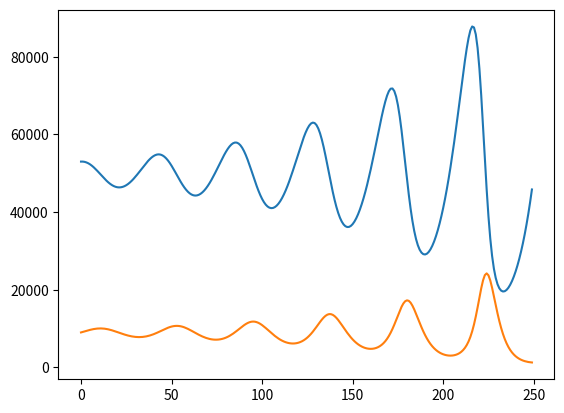

Recreate this plot in Python.
import time
## Donnéss du problème
'''
u: number of preys (for example, rabbits)
v: number of predators (for example, foxes)

    a, b, c, d are constant parameters defining the behavior of the population:
        a is the natural growing rate of rabbits, when there's no fox
        b is the natural dying rate of rabbits, due to predation
        c is the natural dying rate of fox, when there's no rabbit
        d is the factor describing how many caught rabbits let create a new fox
'''
a=0.09 #1
b=0.00001 #0.1
c=0.25 #1.5
d=0.000005 #0.75*0.1=0.075


Uinit=53000
Vinit=9000

# U(n+1) = U(n) * (1+a-bV(n)) = U(n) + aU(n) -bU(n)V(n)
# V(n+1) = V(n) * (1 -c + d*b*U(n)) = V(n) -cV(n) + dU(n)V(n)
def uv(n, a=0.09, b=0.00001, c=0.25, d=0.000005):
    if n:
        un_1,vn_1=uv(n-1)
        return(un_1*(1+a-b*vn_1),vn_1*(1-c+d*un_1))
    else:
        return (Uinit,Vinit)
d=time.time()
UVR=[uv(i) for i in range(200)]
print("rec ", time.time() - d)
def uv_imp(n,a=0.09, b=0.00001, c=0.25, d=0.000005):
    u,v=Uinit,Vinit
    i=0
    while i< n:
        i = i+1
        u,v=u*(1+a-b*v),v*(1-c+d*u)
    return (u,v)
d=time.time()
UVI=[uv_imp(i) for i in range(200)]
print("imp ", time.time() - d)
def uv_gen(a=0.09, b=0.00001, c=0.25, d=0.000005):
    '''
       Fournir la prochaine génération
       Pas besoin de n
    '''
    u,v=Uinit,Vinit
    while True:
        yield (u,v)
        u,v=u*(1+a-b*v),v*(1-c+d*u)
d=time.time()
UVG=[(u,v) for _,(u,v) in zip(range(200),uv_gen())]
print("gen ", time.time() - d)

import matplotlib.pyplot as plt
def plotEvolution(n):
    plt.plot([(u,v) for _,(u,v) in zip(range(n),uv_gen())])
    plt.show()
## 
plotEvolution(250)
LU=[]
LV=[]
def U(n):
    if n:
        vm1=V(n-1)
        um1=LU[-1]
        un=um1 * (1+a-b*vm1)
        LU.append(un)
        return un
    else:
        LU.append(Uinit)
        return Uinit
def V(n):
    if n:
        vm1=LV[-1]
        um1=U(n-1)
        vn = vm1 * (1 -c + d*um1) 
        LV.append(vn)
        return vn       
    else:
        LV.append(Vinit)
        return Vinit
